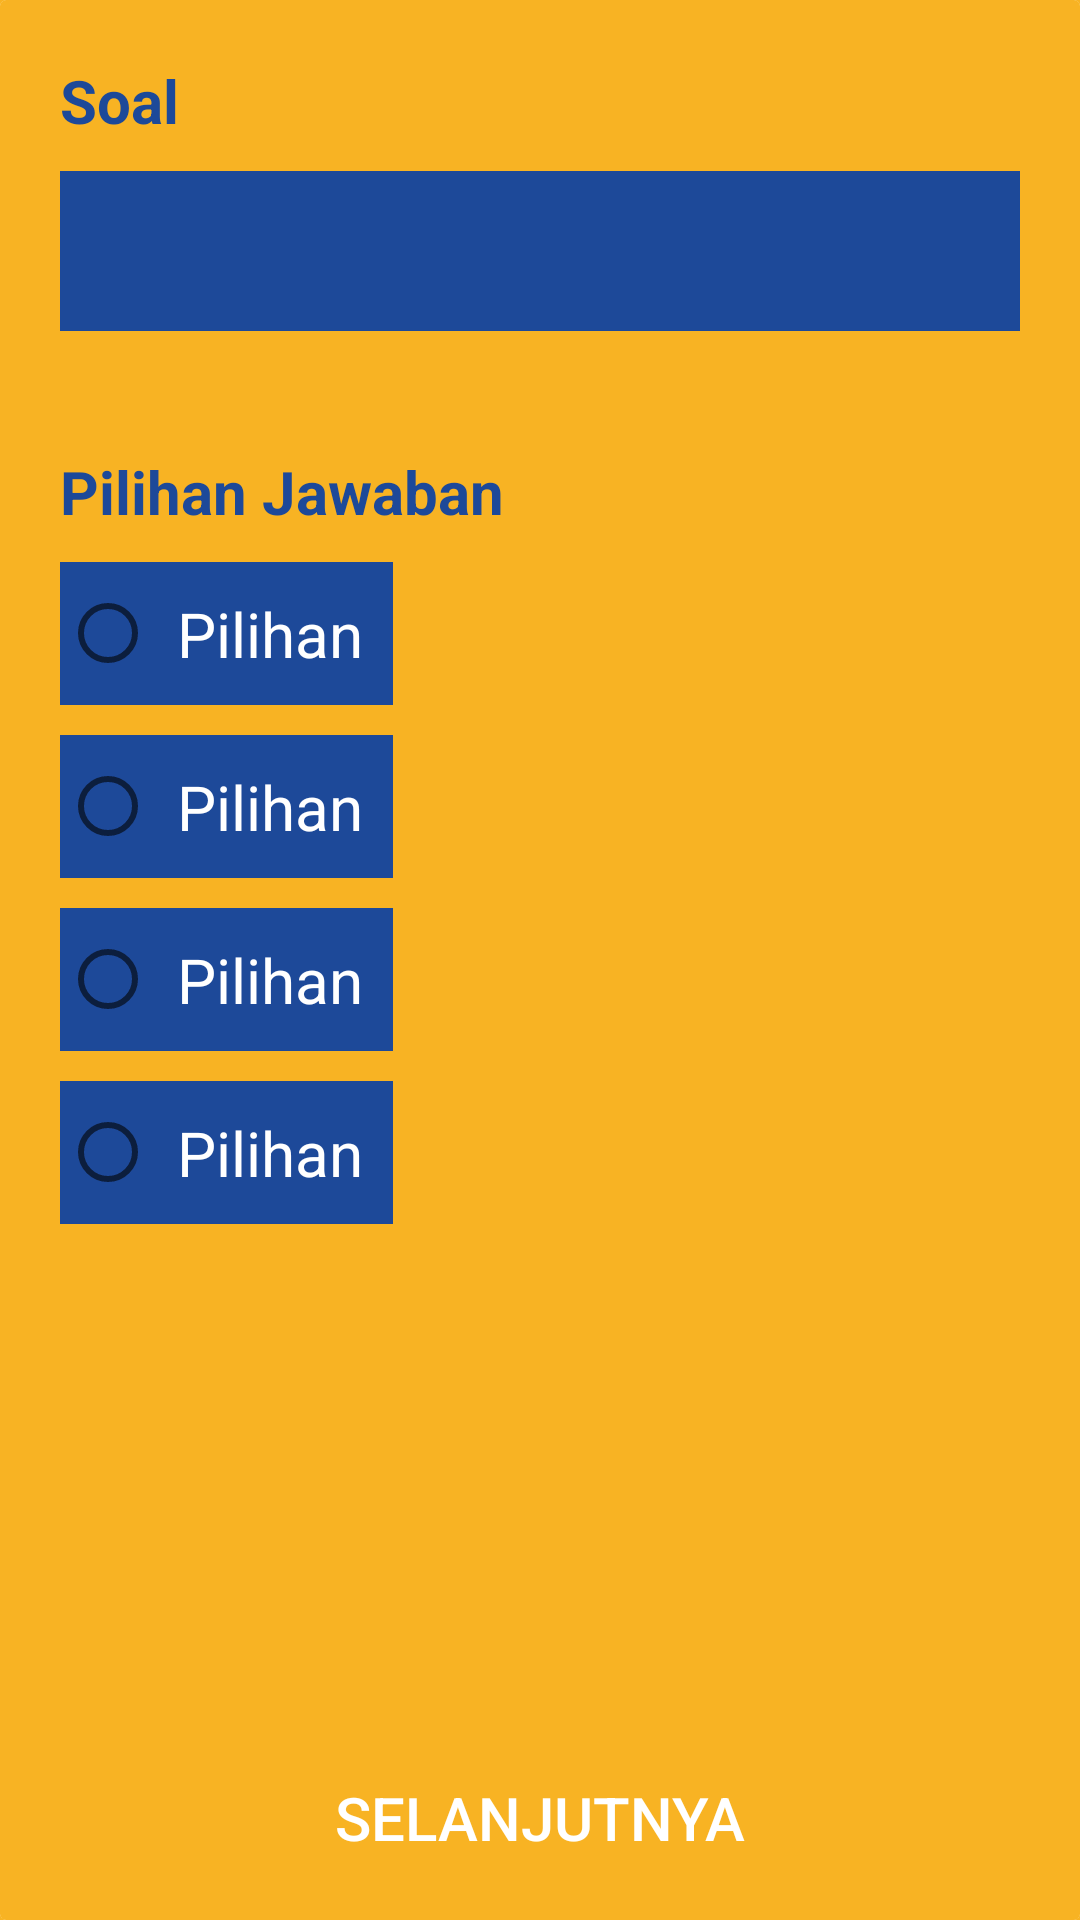

Layout XML and referenced resources for this Android screen:
<!-- AndroidManifest.xml: activity theme AppTheme.NoActionBar -->
<!-- res/layout/activity_soal_latihan.xml -->
<?xml version="1.0" encoding="utf-8"?>
<LinearLayout xmlns:android="http://schemas.android.com/apk/res/android"
    xmlns:app="http://schemas.android.com/apk/res-auto"
    xmlns:tools="http://schemas.android.com/tools"
    android:layout_width="match_parent"
    android:layout_height="match_parent"
    android:background="@color/background"
    tools:context=".SoalLatihanActivity">

    <android.support.v7.widget.CardView
        android:layout_width="match_parent"
        android:layout_height="match_parent"
        app:cardElevation="0dp">

        <ScrollView
            android:layout_width="match_parent"
            android:layout_height="match_parent"
            android:background="@color/background"
            android:padding="20dp">

            <LinearLayout
                android:layout_width="match_parent"
                android:layout_height="wrap_content"
                android:orientation="vertical">

                <TextView
                    android:layout_width="match_parent"
                    android:layout_height="wrap_content"
                    android:textStyle="bold"
                    android:textSize="20sp"
                    android:textColor="@color/biru3"
                    android:text="Soal"
                    android:layout_marginBottom="10dp"/>

                <TextView
                    android:id="@+id/soal"
                    android:layout_width="match_parent"
                    android:layout_height="wrap_content"
                    android:textSize="12pt"
                    android:padding="10dp"
                    android:background="@color/biru3"
                    android:textColor="@color/putih"
                    android:lineSpacingExtra="7dp"
                    android:layout_marginBottom="40dp"/>

                <TextView
                    android:layout_width="match_parent"
                    android:layout_height="wrap_content"
                    android:textStyle="bold"
                    android:textSize="20sp"
                    android:textColor="@color/biru3"
                    android:text="Pilihan Jawaban"
                    android:layout_marginBottom="10dp"/>

                <RadioGroup
                    android:id="@+id/rbgroup"
                    android:layout_width="match_parent"
                    android:layout_height="wrap_content"
                    android:layout_marginBottom="40dp">

                    <RadioButton
                        android:id="@+id/radioButton"
                        android:layout_width="wrap_content"
                        android:layout_height="wrap_content"
                        android:layout_weight="1"
                        android:textSize="10pt"
                        android:onClick="rbclick"
                        android:lineSpacingExtra="7dp"
                        android:padding="10dp"
                        android:background="@color/biru3"
                        android:textColor="@color/putih"
                        android:text="Pilihan"
                        android:layout_marginBottom="10dp"
                        android:paddingStart="7dp"/>

                    <RadioButton
                        android:id="@+id/radioButton2"
                        android:layout_width="wrap_content"
                        android:layout_height="wrap_content"
                        android:layout_weight="1"
                        android:textSize="10pt"
                        android:onClick="rbclick"
                        android:lineSpacingExtra="7dp"
                        android:padding="10dp"
                        android:background="@color/biru3"
                        android:textColor="@color/putih"
                        android:text="Pilihan"
                        android:layout_marginBottom="10dp"
                        android:paddingStart="7dp" />

                    <RadioButton
                        android:id="@+id/radioButton3"
                        android:layout_width="wrap_content"
                        android:layout_height="wrap_content"
                        android:layout_weight="1"
                        android:textSize="10pt"
                        android:onClick="rbclick"
                        android:lineSpacingExtra="7dp"
                        android:padding="10dp"
                        android:background="@color/biru3"
                        android:textColor="@color/putih"
                        android:text="Pilihan"
                        android:layout_marginBottom="10dp"
                        android:paddingStart="7dp" />

                    <RadioButton
                        android:id="@+id/radioButton4"
                        android:layout_width="wrap_content"
                        android:layout_height="wrap_content"
                        android:layout_weight="1"
                        android:textSize="10pt"
                        android:onClick="rbclick"
                        android:lineSpacingExtra="7dp"
                        android:padding="10dp"
                        android:background="@color/biru3"
                        android:textColor="@color/putih"
                        android:text="Pilihan"
                        android:paddingStart="7dp" />
                </RadioGroup>

            </LinearLayout>

        </ScrollView>

        <Button
            android:id="@+id/kembali_latihan"
            android:layout_width="match_parent"
            android:layout_height="wrap_content"
            android:padding="10dp"
            android:textSize="20sp"
            android:layout_gravity="bottom"
            android:textColor="@color/putih"
            android:background="@drawable/tombol_utama"
            android:text="Selanjutnya"
            android:layout_margin="10dp"/>

    </android.support.v7.widget.CardView>

</LinearLayout>
<!-- resources referenced by this layout -->
<resources>
  <color name="background">#F8B323</color>
  <color name="biru3">#1D4999</color>
  <color name="putih">#ffffff</color>
  <style name="AppTheme.NoActionBar" parent="AppTheme">
          <item name="windowActionBar">false</item>
          <item name="windowNoTitle">true</item>
      </style>
  <style name="AppTheme" parent="Theme.AppCompat.Light">
          <item name="colorPrimary">@color/colorPrimary</item>
          <item name="colorPrimaryDark">@color/colorAccent</item>
          <item name="colorAccent">@color/colorAccent</item>
      </style>
  <color name="colorPrimary">#ffffff</color>
  <color name="colorAccent">#000000</color>
</resources>
